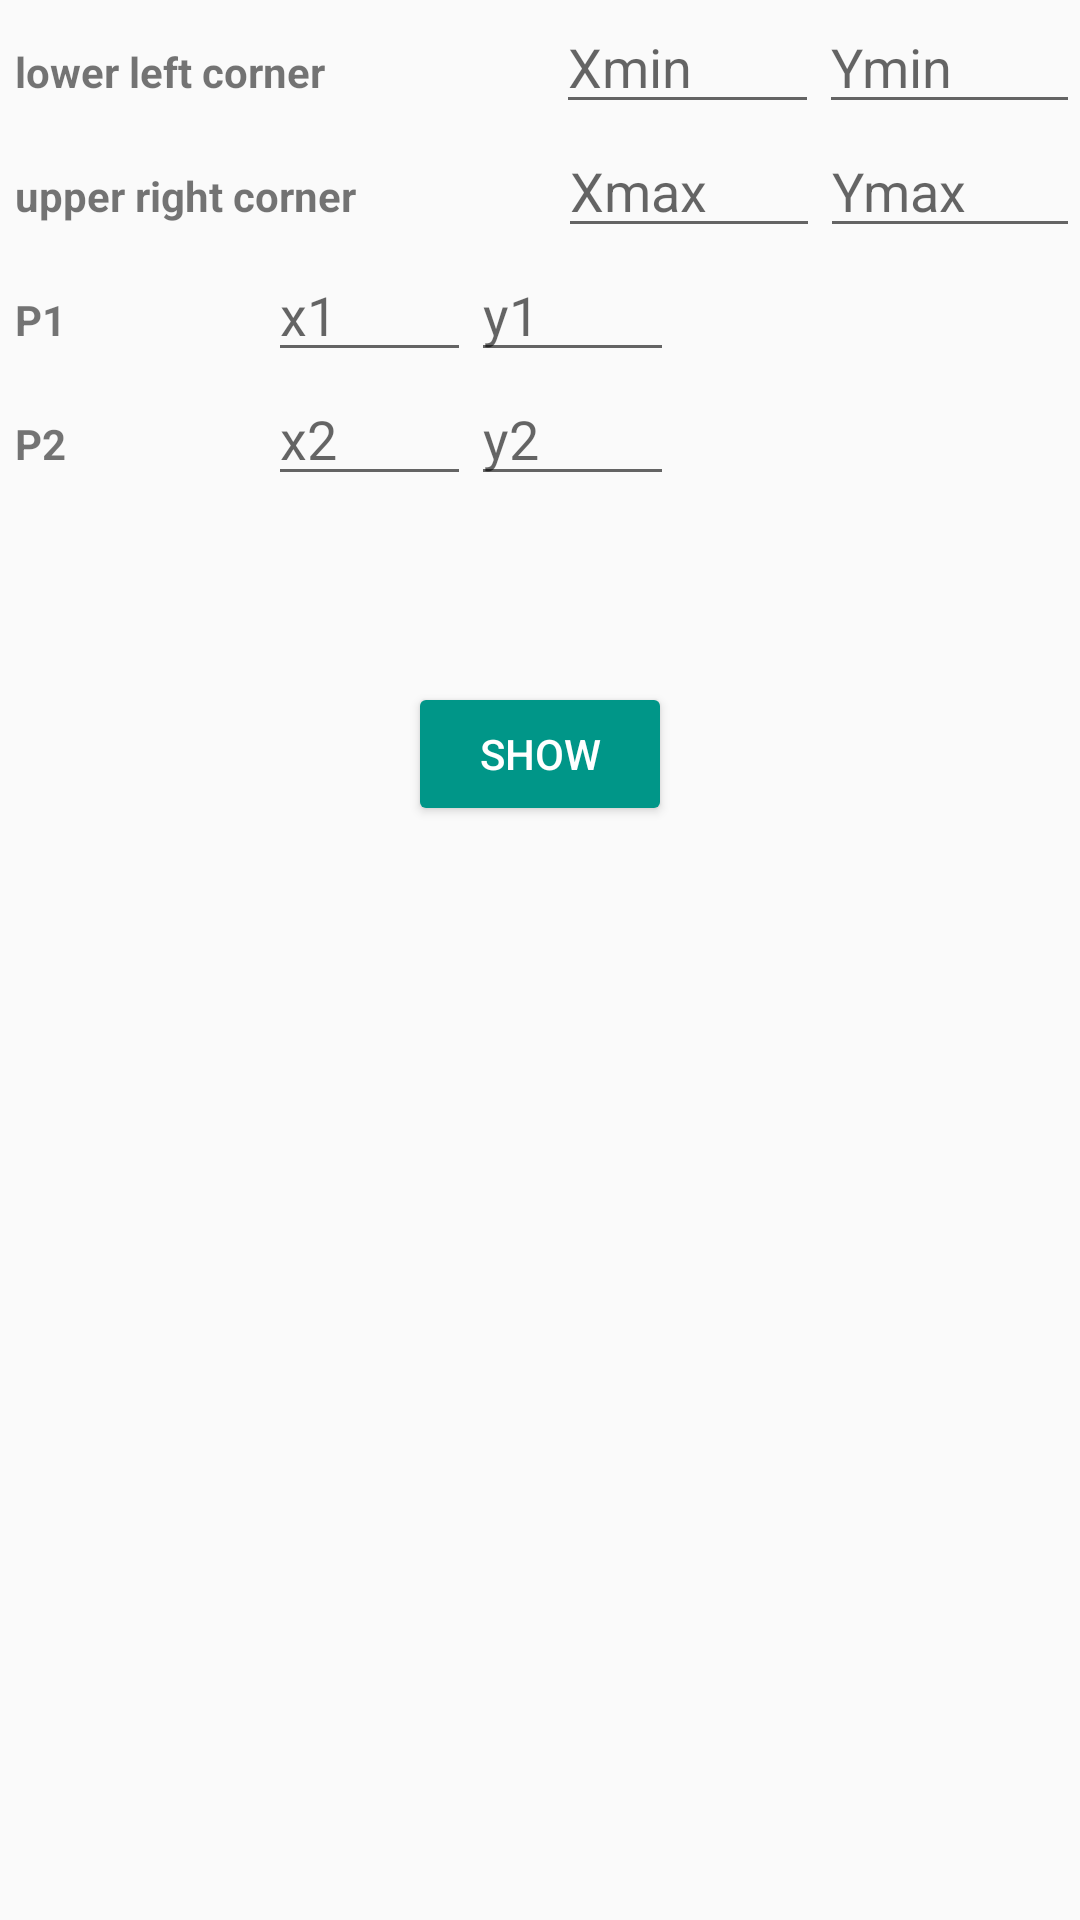

Layout XML and referenced resources for this Android screen:
<!-- AndroidManifest.xml: application theme AppTheme -->
<!-- res/layout/activity_lion.xml -->
<?xml version="1.0" encoding="utf-8"?>
<LinearLayout xmlns:android="http://schemas.android.com/apk/res/android"
    xmlns:app="http://schemas.android.com/apk/res-auto"
    xmlns:tools="http://schemas.android.com/tools"
    android:layout_width="match_parent"
    android:layout_height="match_parent"
    tools:context="com.example.android.tutorialgraphics.Lion"
    android:orientation="vertical">
    <LinearLayout
        android:layout_width="match_parent"
        android:layout_height="wrap_content"
        android:orientation="horizontal">
        <TextView
            android:layout_width="wrap_content"
            android:layout_height="25dp"
            android:paddingTop="5dp"
            android:paddingLeft="5dp"
            android:text="lower left corner"
            android:textStyle="bold"
            android:layout_weight="2"
            />
        <EditText
            android:layout_width="wrap_content"
            android:layout_height="wrap_content"
            android:layout_weight="1"
            android:id="@+id/xmin"
            android:inputType="numberDecimal|numberSigned"
            android:hint="Xmin"/>
        <EditText
            android:layout_width="wrap_content"
            android:layout_height="wrap_content"
            android:layout_weight="1"
            android:id="@+id/ymin"
            android:inputType="numberDecimal|numberSigned"

            android:hint="Ymin"/>

    </LinearLayout>

    <LinearLayout
        android:layout_width="match_parent"
        android:layout_height="wrap_content"
        android:orientation="horizontal">
        <TextView
            android:layout_width="wrap_content"
            android:layout_height="25dp"
            android:paddingTop="5dp"
            android:paddingLeft="5dp"
            android:text="upper right corner"
            android:textStyle="bold"
            android:layout_weight="2"
            />
        <EditText
            android:layout_width="wrap_content"
            android:layout_height="wrap_content"
            android:layout_weight="1"
            android:id="@+id/xmax"
            android:inputType="numberDecimal|numberSigned"
            android:hint="Xmax"/>
        <EditText
            android:layout_width="wrap_content"
            android:layout_height="wrap_content"
            android:layout_weight="1"
            android:id="@+id/ymax"
            android:inputType="numberDecimal|numberSigned"
            android:hint="Ymax"/>



    </LinearLayout>
    <LinearLayout
        android:layout_width="match_parent"
        android:layout_height="wrap_content"
        android:orientation="horizontal">
        <TextView
            android:layout_width="wrap_content"
            android:layout_height="25dp"
            android:paddingTop="5dp"
            android:paddingLeft="5dp"
            android:text="P1"
            android:textStyle="bold"
            android:layout_weight="1"
            />
        <EditText
            android:layout_width="0dp"
            android:layout_height="wrap_content"
            android:layout_weight="1"
            android:id="@+id/x1"
            android:inputType="numberDecimal|numberSigned"
            android:hint="x1"/>
        <EditText
            android:layout_width="0dp"
            android:layout_height="wrap_content"
            android:layout_weight="1"
            android:id="@+id/y1"
            android:inputType="numberDecimal|numberSigned"
            android:hint="y1"/>
        <TextView
            android:layout_width="0dp"
            android:layout_height="wrap_content"
            android:id="@+id/resultp"
            android:layout_weight="2"
            android:textStyle="bold"
            android:textSize="20sp"/>



    </LinearLayout>
    <LinearLayout
        android:layout_width="match_parent"
        android:layout_height="wrap_content"
        android:orientation="horizontal">
        <TextView
            android:layout_width="wrap_content"
            android:layout_height="25dp"
            android:paddingTop="5dp"
            android:paddingLeft="5dp"
            android:text="P2"
            android:textStyle="bold"
            android:layout_weight="1"
            />
        <EditText
            android:layout_width="0dp"
            android:layout_height="wrap_content"
            android:layout_weight="1"
            android:id="@+id/x2"
            android:inputType="numberDecimal|numberSigned"
            android:hint="x2"/>
        <EditText
            android:layout_width="0dp"
            android:layout_height="wrap_content"
            android:layout_weight="1"
            android:id="@+id/y2"
            android:inputType="numberDecimal|numberSigned"
            android:hint="y2"/>
        <TextView
            android:layout_width="0dp"
            android:layout_height="wrap_content"
            android:id="@+id/resu"
            android:layout_weight="2"
            android:textStyle="bold"
            android:textSize="20sp"/>



    </LinearLayout>
    <TextView
        android:layout_width="wrap_content"
        android:layout_height="wrap_content"
        android:id="@+id/result"
        android:textStyle="bold"
        android:paddingTop="5dp"
        android:layout_gravity="center"
        android:text=""
        android:textSize="20sp"/>





    <Button
        android:layout_width="wrap_content"
        android:layout_height="wrap_content"
        android:layout_gravity="center"
        android:layout_marginTop="30dp"
        android:text="Show"
        android:id="@+id/show"
        android:textColor="@android:color/white"

        />






</LinearLayout>
<!-- resources referenced by this layout -->
<resources>
  <style name="AppTheme" parent="Theme.AppCompat.Light.DarkActionBar">
          
          <item name="colorPrimary">#009688</item>
          
          <item name="colorButtonNormal">#009688</item>
          <item name="colorAccent">#009688</item>
      </style>
</resources>
